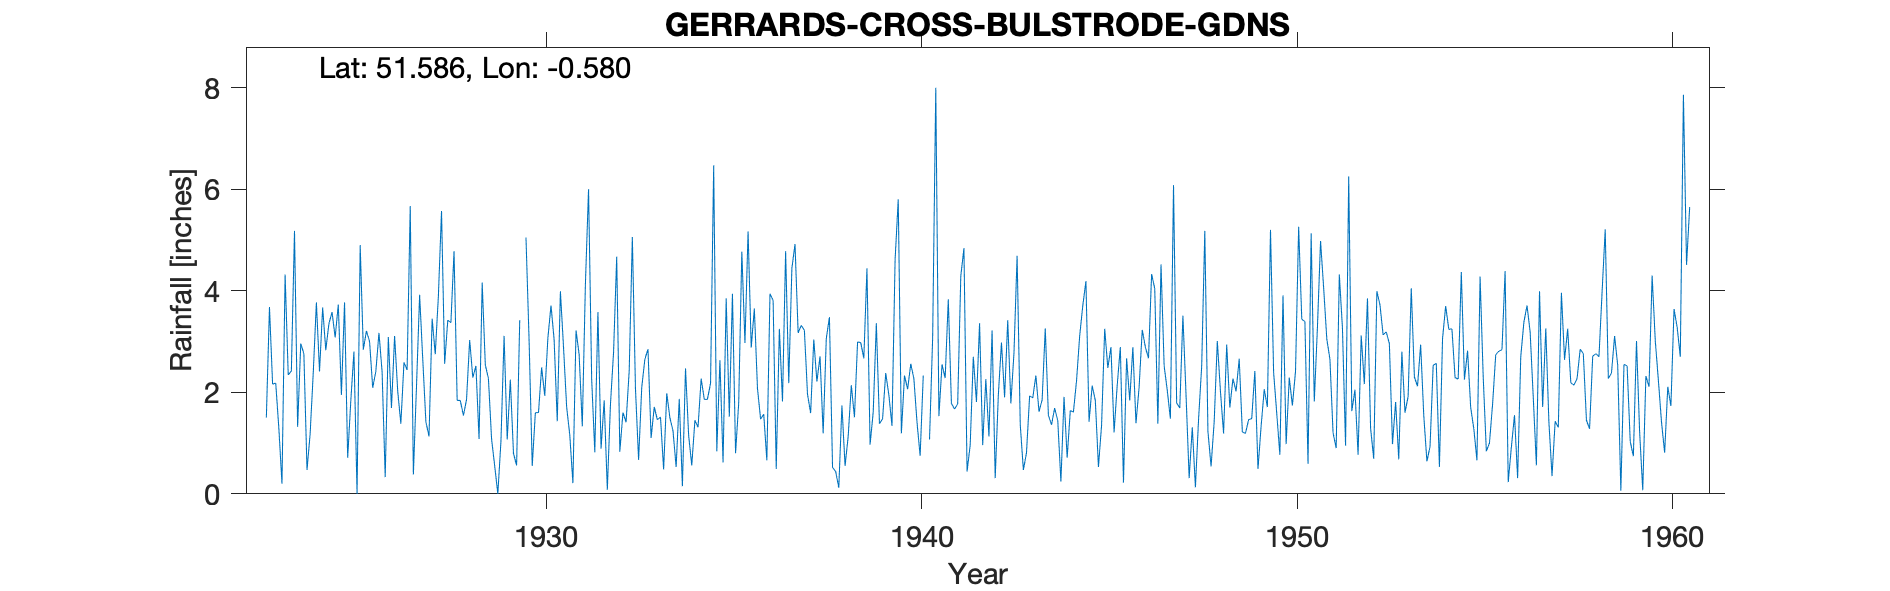

Source data for this figure (header and first rows):
GERRARDS-CROSS-BULSTRODE-GDNS, , , , , , , , , , , , , , , , , , , , , , , 
Grid ref, SU985884, Long, -0.5797, Lat, 51.59, Elevation, 280, ft, , , , , , , , , , , , , , , 
Station no, 1010, , , , , , , , , , , , , , , , , , , , , , 
, 1920, 1921, 1922, 1923, 1924, 1925, 1926, 1927, 1928, 1929, 1930, 1931, 1932, 1933, 1934, 1935, 1936, 1937, 1938, 1939, 1940, 1941, 1942
January, , , , 1.5, 2.76, 1.95, 3.17, 2.12, 4.78, 1.08, 3.01, 1.71, 1.84, 2.09, 1.87, 0.84, 3.65, 4.44, 3.48, 4.44, 2.33, 2.55, 3.36
February, , , , 3.68, 0.47, 3.77, 2.41, 3.92, 1.84, 0.55, 0.55, 1.16, 0.08, 2.65, 0.15, 2.63, 2.08, 4.92, 0.52, 0.97, 2.06, 2.28, 0.96
March, , , , 2.16, 1.18, 0.71, 0.33, 2.65, 1.84, 0, 1.6, 0.21, 1.76, 2.85, 2.47, 0.62, 1.47, 3.17, 0.44, 1.61, 2.56, 3.83, 2.26
April, , , , 2.18, 2.39, 1.83, 3.09, 1.42, 1.54, 1.04, 1.6, 3.22, 2.79, 1.1, 1.15, 3.85, 1.57, 3.32, 0.12, 3.36, 2.27, 1.78, 1.13
May, , , , 1.29, 3.77, 2.8, 1.69, 1.13, 1.86, 3.11, 2.49, 2.74, 4.67, 1.71, 0.56, 1.52, 0.66, 3.22, 1.74, 1.38, 1.41, 1.67, 3.22
June, , , , 0.2, 2.41, 0, 3.11, 3.45, 3.03, 1.07, 1.93, 1.33, 0.83, 1.46, 1.45, 3.94, 3.94, 1.96, 0.55, 1.48, 0.75, 1.77, 0.31
July, , , , 4.32, 3.67, 4.9, 2.02, 2.75, 2.29, 2.25, 3.07, 4.14, 1.6, 1.51, 1.31, 0.8, 3.81, 1.59, 1.13, 2.38, 2.33, 4.29, 1.95
August, , , , 2.34, 2.83, 2.84, 1.38, 3.9, 2.52, 0.8, 3.71, 6, 1.41, 0.48, 2.27, 1.79, 0.49, 3.04, 2.14, 1.95, 0, 4.84, 2.98
September, , , , 2.42, 3.35, 3.21, 2.59, 5.57, 1.08, 0.56, 3.03, 2.26, 2.43, 1.98, 1.86, 4.77, 3.25, 2.21, 1.51, 1.34, 1.07, 0.44, 1.9
October, , , , 5.18, 3.58, 3, 2.44, 2.56, 4.16, 3.42, 1.43, 0.82, 5.06, 1.5, 1.86, 2.97, 1.82, 2.71, 2.99, 4.62, 3.07, 0.96, 3.42
November, , , , 1.32, 3.08, 2.09, 5.67, 3.42, 2.54, , 3.99, 3.58, 2.07, 1.24, 2.18, 5.17, 4.78, 1.19, 2.98, 5.8, 8, 2.7, 1.78
December, , , , 2.96, 3.73, 2.41, 0.38, 3.37, 2.27, 5.05, 2.89, 0.89, 0.67, 0.53, 6.47, 2.88, 2.18, 3.06, 2.67, 1.19, 1.53, 1.81, 2.78
Total, , , , 29.55, 33.22, 29.51, 28.28, 36.26, 29.75, , 29.3, 28.06, 25.21, 19.1, 23.6, 31.78, 29.7, 34.83, 20.27, 30.52, 27.38, 28.92, 26.05
Snow estimates kept, , , , , , , , , , , , , , , , , , , , , , , 
1929 Nov estimated, , , , , , , , , , , , , , , , , , , , , , , 
1940 Dash=zero, , , , , , , , , , , , , , , , , , , , , , , 
